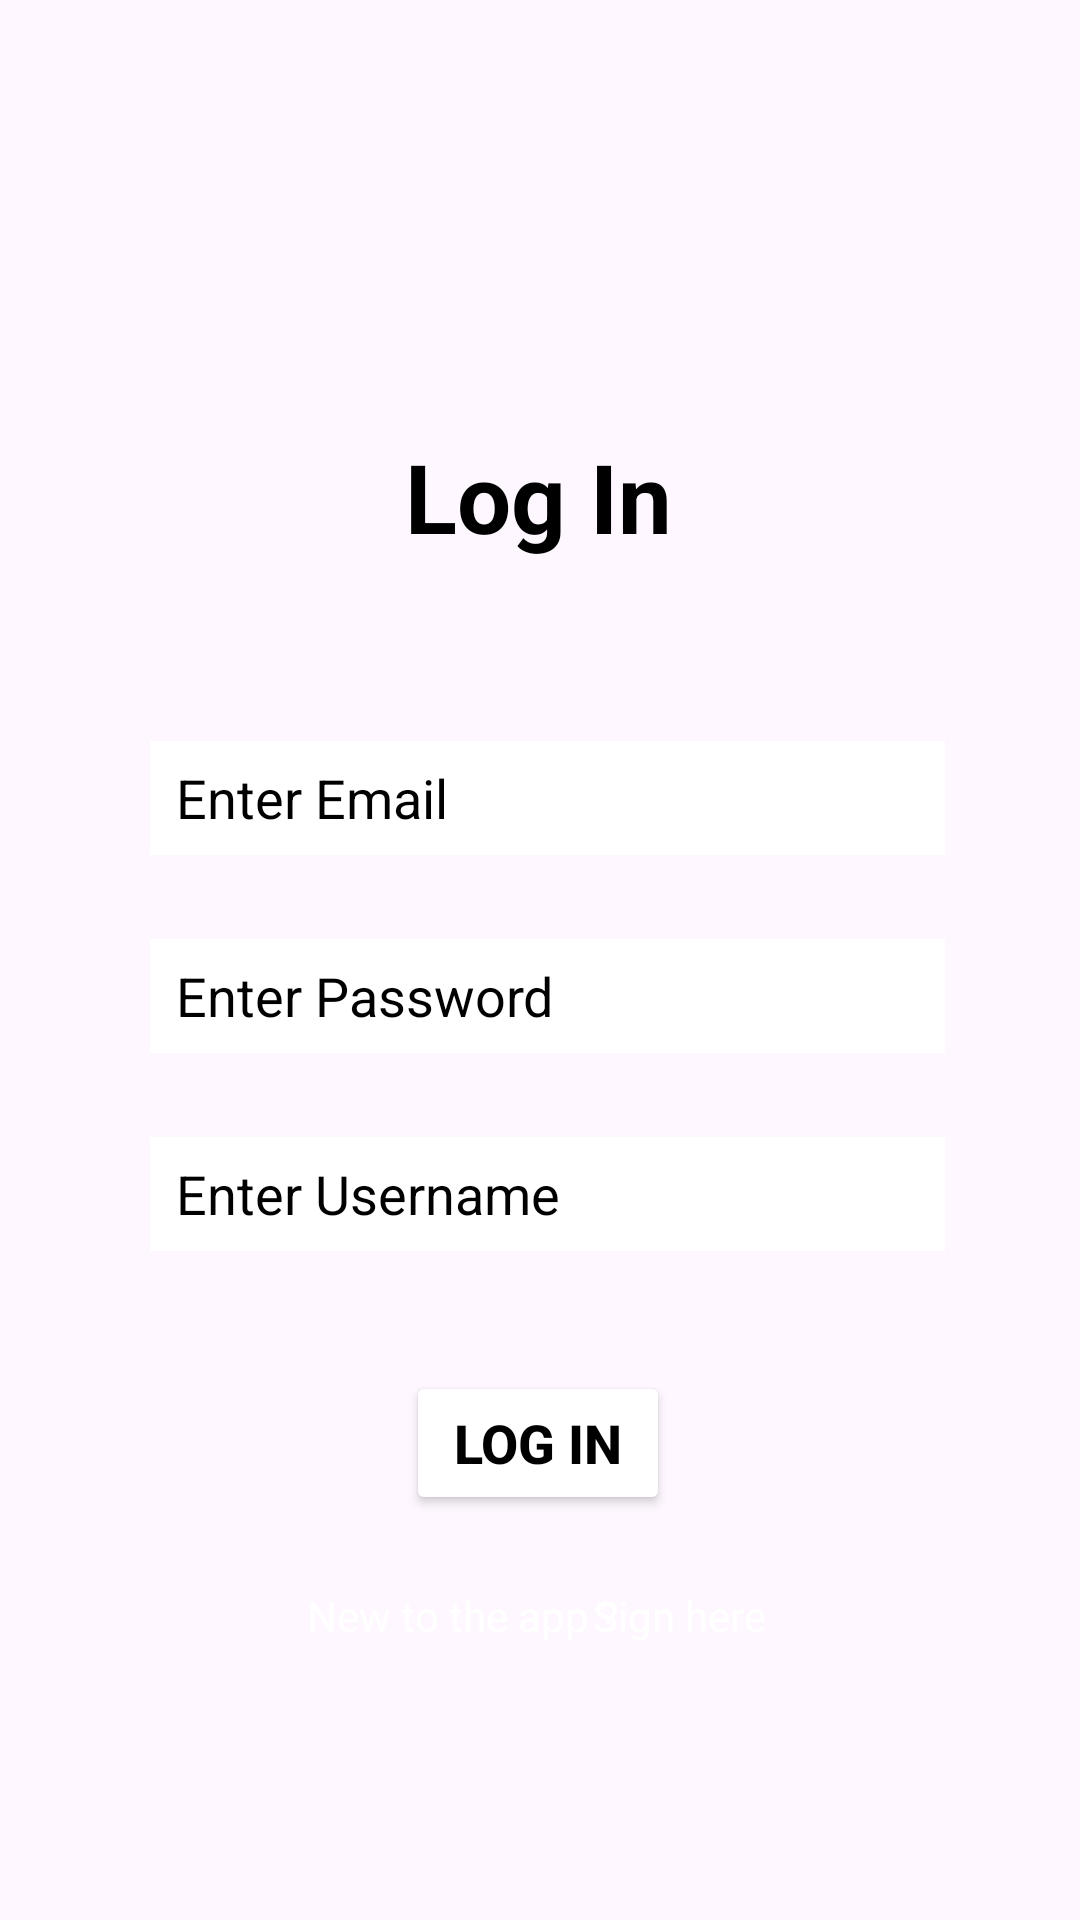

Reconstruct the res/layout file that produces this screen, plus the resources it refers to.
<!-- AndroidManifest.xml: application theme Theme.LuckNumberApplication -->
<!-- res/layout/activity_login1.xml -->
<?xml version="1.0" encoding="utf-8"?>
<androidx.constraintlayout.widget.ConstraintLayout xmlns:android="http://schemas.android.com/apk/res/android"
    xmlns:app="http://schemas.android.com/apk/res-auto"
    xmlns:tools="http://schemas.android.com/tools"
    android:layout_width="match_parent"
    android:layout_height="match_parent"
    android:background="@drawable/background1"
    tools:context=".MainActivity">

    <TextView
        android:id="@+id/ltextView"
        android:layout_width="wrap_content"
        android:layout_height="wrap_content"
        android:text="Log In"
        android:textColor="@color/black"
        android:textSize="32sp"
        android:textStyle="bold"
        app:layout_constraintBottom_toBottomOf="parent"
        app:layout_constraintEnd_toEndOf="parent"
        app:layout_constraintHorizontal_bias="0.498"
        app:layout_constraintStart_toStartOf="parent"
        app:layout_constraintTop_toTopOf="parent"
        app:layout_constraintVertical_bias="0.241" />


    <EditText
        android:id="@+id/lemail"
        android:layout_width="match_parent"
        android:layout_height="38dp"
        android:layout_marginStart="50dp"
        android:layout_marginTop="60dp"
        android:layout_marginEnd="45dp"
        android:background="@color/white"
        android:backgroundTint="@color/white"
        android:hint="  Enter Email"
        android:inputType="textEmailAddress"
        android:textColorHint="@color/black"
        app:layout_constraintEnd_toEndOf="parent"
        app:layout_constraintStart_toStartOf="parent"
        app:layout_constraintTop_toBottomOf="@+id/ltextView" />


    <EditText
        android:id="@+id/lpassword"
        android:layout_width="match_parent"
        android:layout_height="38dp"
        android:layout_marginStart="50dp"

        android:layout_marginTop="28dp"
        android:layout_marginEnd="45dp"
        android:background="@color/white"
        android:backgroundTint="@color/white"
        android:hint="  Enter Password"
        android:inputType="textPassword"
        android:textColorHint="@color/black"
        app:layout_constraintEnd_toEndOf="parent"
        app:layout_constraintHorizontal_bias="0.0"
        app:layout_constraintStart_toStartOf="parent"
        app:layout_constraintTop_toBottomOf="@+id/lemail" />

    <EditText
        android:id="@+id/lUsername"
        android:layout_width="match_parent"
        android:layout_height="38dp"
        android:layout_marginStart="50dp"
        android:layout_marginTop="28dp"
        android:layout_marginEnd="45dp"
        android:background="@color/white"
        android:backgroundTint="@color/white"
        android:hint="  Enter Username"
        android:inputType="textPassword"
        android:textColorHint="@color/black"
        app:layout_constraintEnd_toEndOf="parent"
        app:layout_constraintHorizontal_bias="1.0"
        app:layout_constraintStart_toStartOf="parent"
        app:layout_constraintTop_toBottomOf="@+id/lpassword" />

    <Button
        android:id="@+id/lbtn"
        android:layout_width="wrap_content"
        android:layout_height="wrap_content"
        android:layout_marginTop="40dp"
        android:backgroundTint="@color/white"
        android:text="Log in"
        android:textColor="@color/black"
        android:textSize="18dp"
        android:textStyle="bold"
        app:layout_constraintEnd_toEndOf="parent"
        app:layout_constraintHorizontal_bias="0.498"
        app:layout_constraintStart_toStartOf="parent"
        app:layout_constraintTop_toBottomOf="@+id/lUsername" />

    <TextView
        android:id="@+id/ltextView4"
        android:layout_width="wrap_content"
        android:layout_height="wrap_content"
        android:layout_marginTop="24dp"
        android:text="New to the app ?"
        android:textColor="@color/white"
        app:layout_constraintEnd_toEndOf="parent"
        app:layout_constraintHorizontal_bias="0.4"
        app:layout_constraintStart_toStartOf="parent"
        app:layout_constraintTop_toBottomOf="@+id/lbtn" />

    <TextView
        android:id="@+id/sign"
        android:layout_width="wrap_content"
        android:layout_height="wrap_content"
        android:layout_marginTop="24dp"
        android:text=" Sign here"
        android:textColor="@color/white"
        app:layout_constraintEnd_toEndOf="parent"
        app:layout_constraintHorizontal_bias="0.65"
        app:layout_constraintStart_toStartOf="parent"
        app:layout_constraintTop_toBottomOf="@+id/lbtn" />


</androidx.constraintlayout.widget.ConstraintLayout>
<!-- resources referenced by this layout -->
<resources>
  <style name="Theme.LuckNumberApplication" parent="Base.Theme.LuckNumberApplication" />
  <style name="Base.Theme.LuckNumberApplication" parent="Theme.Material3.DayNight.NoActionBar">
          
          
      </style>
  <!-- not gathered from this repository: default colours our renderer supplied (Android Studio template values) -->
  <color name="black">#FF000000</color>
  <color name="white">#FFFFFFFF</color>
</resources>
